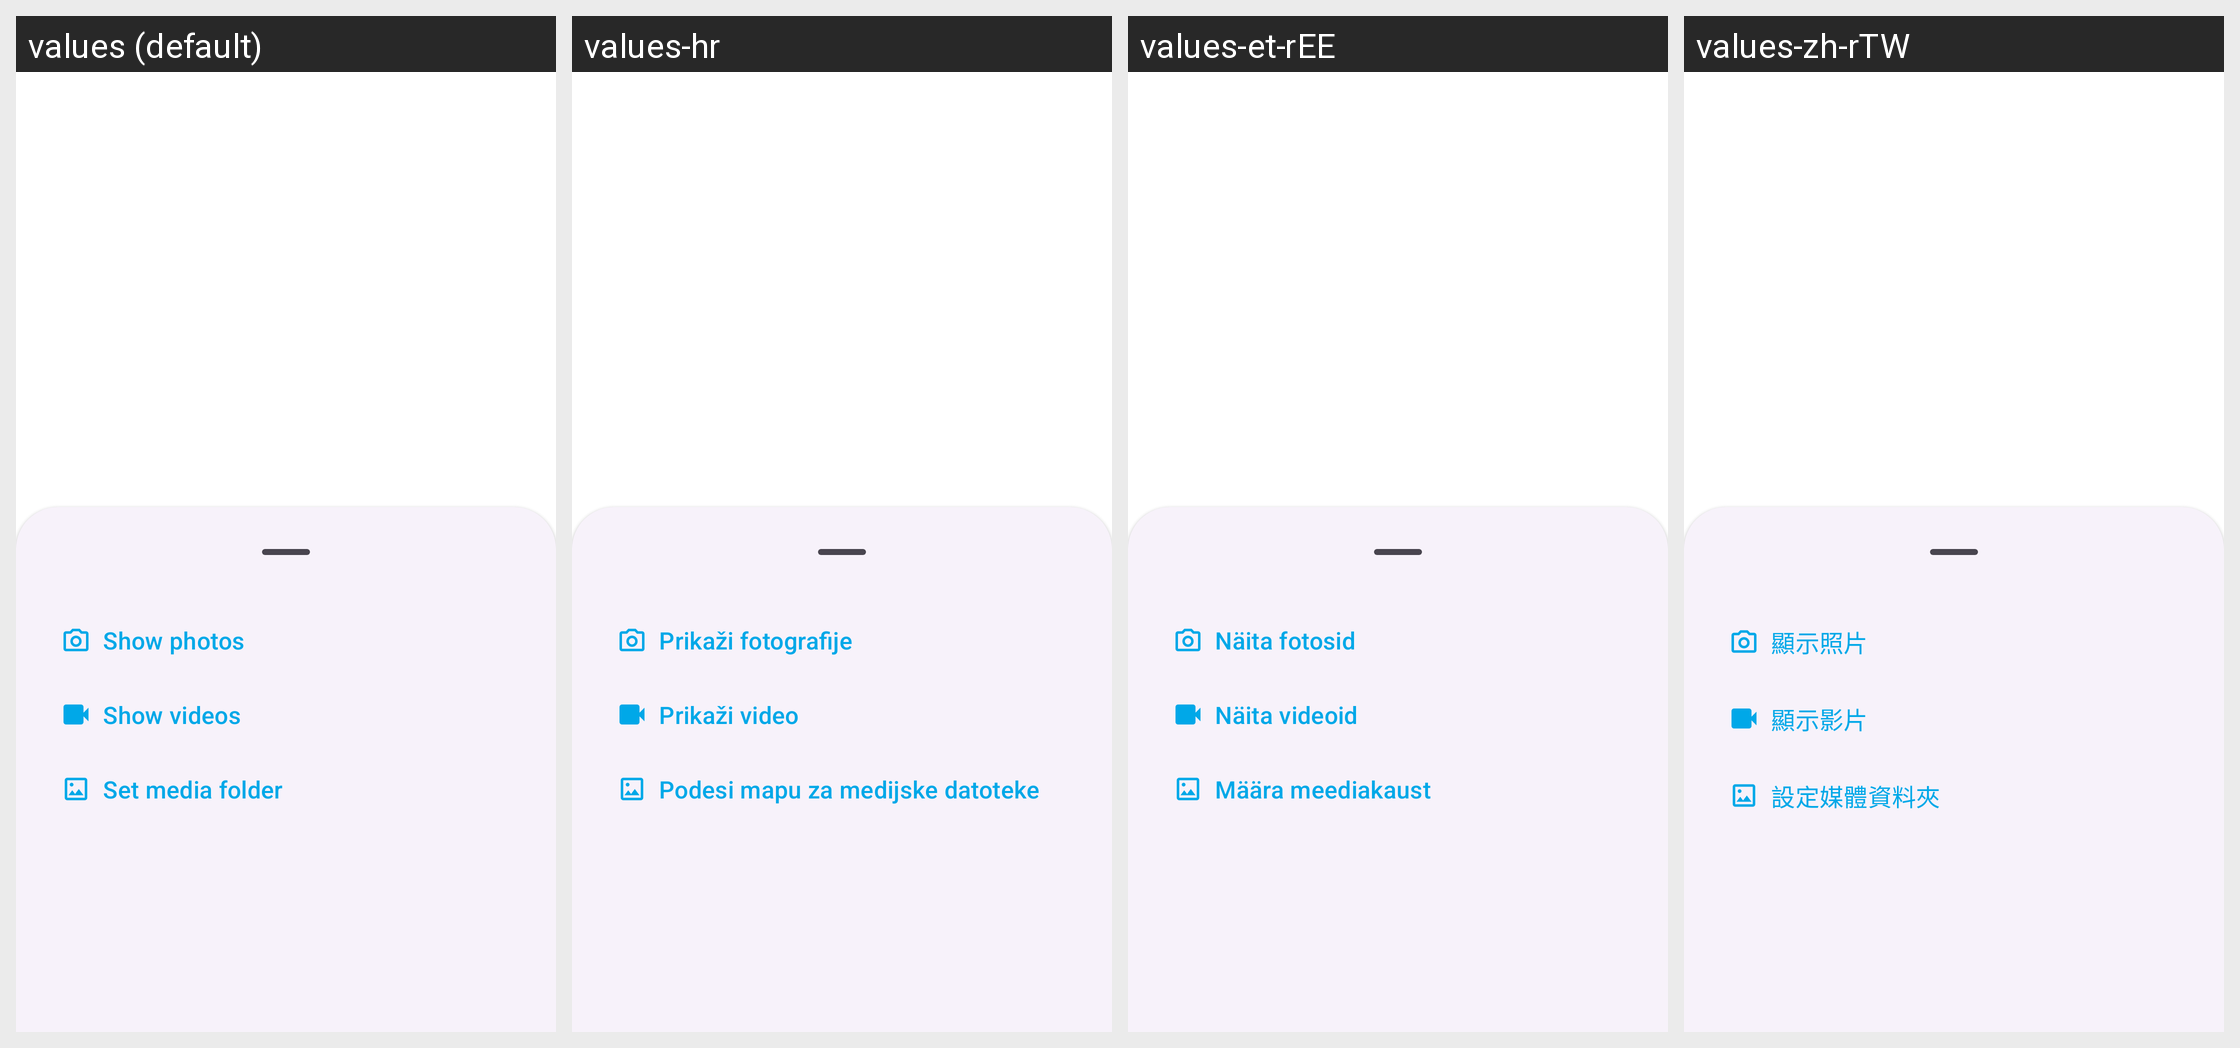

The Android screen above is rendered under several locales of the same app. Produce the string resources it draws, with the default and per-locale values.
Android screen res/layout/fragment_gallery_bottom_sheet.xml rendered under 4 locales, left to right: values (default), values-hr, values-et-rEE, values-zh-rTW. Device: Nexus 5 (rendered at 1080×1920; each locale shown at half size, 540×960, under a caption strip naming it); theme Theme.Fraylon.Toolbar.
Other locales in the repository, not shown: values-ar, values-ast, values-bg-rBG, values-br, values-ca, values-cs-rCZ, values-da, values-de, values-el, values-eo, values-es, values-es-rAR, values-es-rCO, values-es-rEC, values-es-rMX, values-eu, values-fa, values-fi-rFI, values-fr, values-ga, values-gd, values-gl, values-hu-rHU, values-in, values-is, values-it, values-iw, values-ja-rJP, values-ka, values-kab, values-ko, values-lo, values-lt-rLT, values-lv, values-mk, values-nb-rNO, values-nl, values-pl, values-pt-rBR, values-pt-rPT, values-ro, values-ru, values-sc, values-sk-rSK, values-sl, values-sq, values-sr, values-sv, values-sw, values-th-rTH, values-tk, values-tr, values-ug, values-uk, values-vi, values-zh-rCN, values-zh-rHK.
Strings drawn on this screen, with the default value and each locale's value (text and hints the layout hard-codes, and strings that could not be matched under every locale, appear in the picture but are not listed):

show_images
  values: Show photos
  values-hr: Prikaži fotografije
  values-et-rEE: Näita fotosid
  values-zh-rTW: 顯示照片

show_video
  values: Show videos
  values-hr: Prikaži video
  values-et-rEE: Näita videoid
  values-zh-rTW: 顯示影片

select_media_folder
  values: Set media folder
  values-hr: Podesi mapu za medijske datoteke
  values-et-rEE: Määra meediakaust
  values-zh-rTW: 設定媒體資料夾
